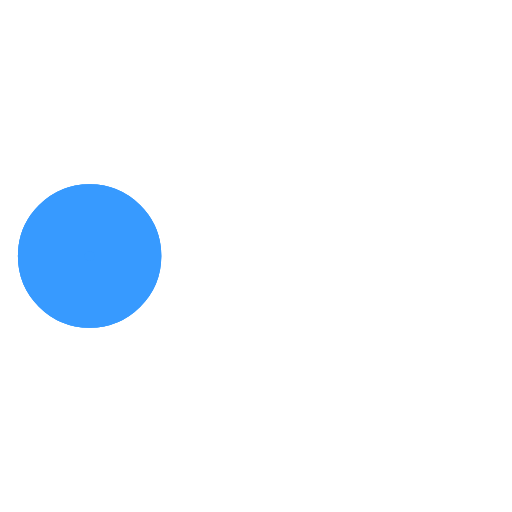
t = 0.00 s
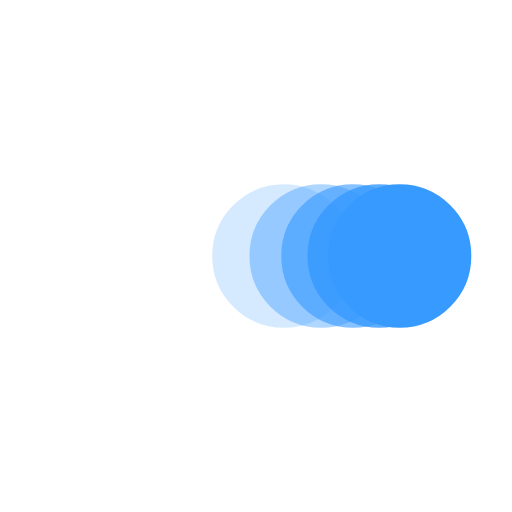
t = 0.38 s
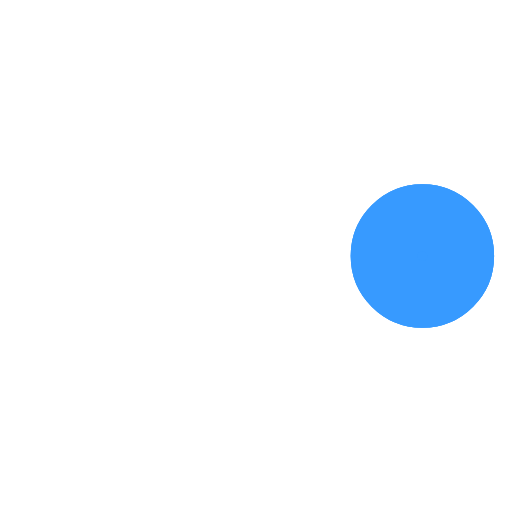
t = 0.73 s
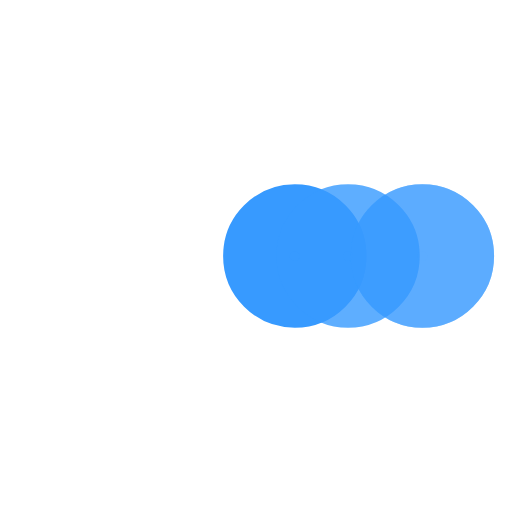
t = 1.10 s
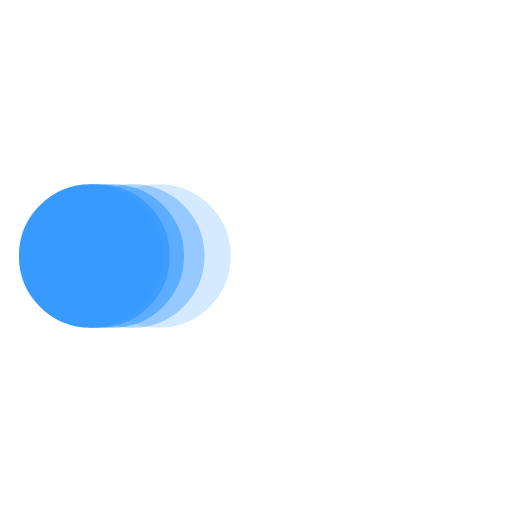
t = 1.48 s
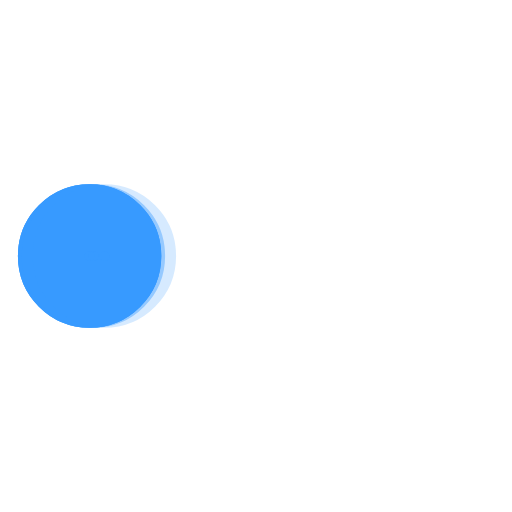
t = 1.60 s

The animated SVG that drew these frames (rendered in a browser with its animation timeline set to each time). Animation: 5 SMIL elements (animate=5); one cycle of 2.20 s, repeats indefinitely.

﻿<svg xmlns='http://www.w3.org/2000/svg' viewBox='0 0 200 200'><circle fill='#379AFF' stroke='#379AFF' stroke-width='26' r='15' cx='35' cy='100'><animate attributeName='cx' calcMode='spline' dur='2' values='35;165;165;35;35' keySplines='0 .1 .5 1;0 .1 .5 1;0 .1 .5 1;0 .1 .5 1' repeatCount='indefinite' begin='0'></animate></circle><circle fill='#379AFF' stroke='#379AFF' stroke-width='26' opacity='.8' r='15' cx='35' cy='100'><animate attributeName='cx' calcMode='spline' dur='2' values='35;165;165;35;35' keySplines='0 .1 .5 1;0 .1 .5 1;0 .1 .5 1;0 .1 .5 1' repeatCount='indefinite' begin='0.05'></animate></circle><circle fill='#379AFF' stroke='#379AFF' stroke-width='26' opacity='.6' r='15' cx='35' cy='100'><animate attributeName='cx' calcMode='spline' dur='2' values='35;165;165;35;35' keySplines='0 .1 .5 1;0 .1 .5 1;0 .1 .5 1;0 .1 .5 1' repeatCount='indefinite' begin='.1'></animate></circle><circle fill='#379AFF' stroke='#379AFF' stroke-width='26' opacity='.4' r='15' cx='35' cy='100'><animate attributeName='cx' calcMode='spline' dur='2' values='35;165;165;35;35' keySplines='0 .1 .5 1;0 .1 .5 1;0 .1 .5 1;0 .1 .5 1' repeatCount='indefinite' begin='.15'></animate></circle><circle fill='#379AFF' stroke='#379AFF' stroke-width='26' opacity='.2' r='15' cx='35' cy='100'><animate attributeName='cx' calcMode='spline' dur='2' values='35;165;165;35;35' keySplines='0 .1 .5 1;0 .1 .5 1;0 .1 .5 1;0 .1 .5 1' repeatCount='indefinite' begin='.2'></animate></circle></svg>